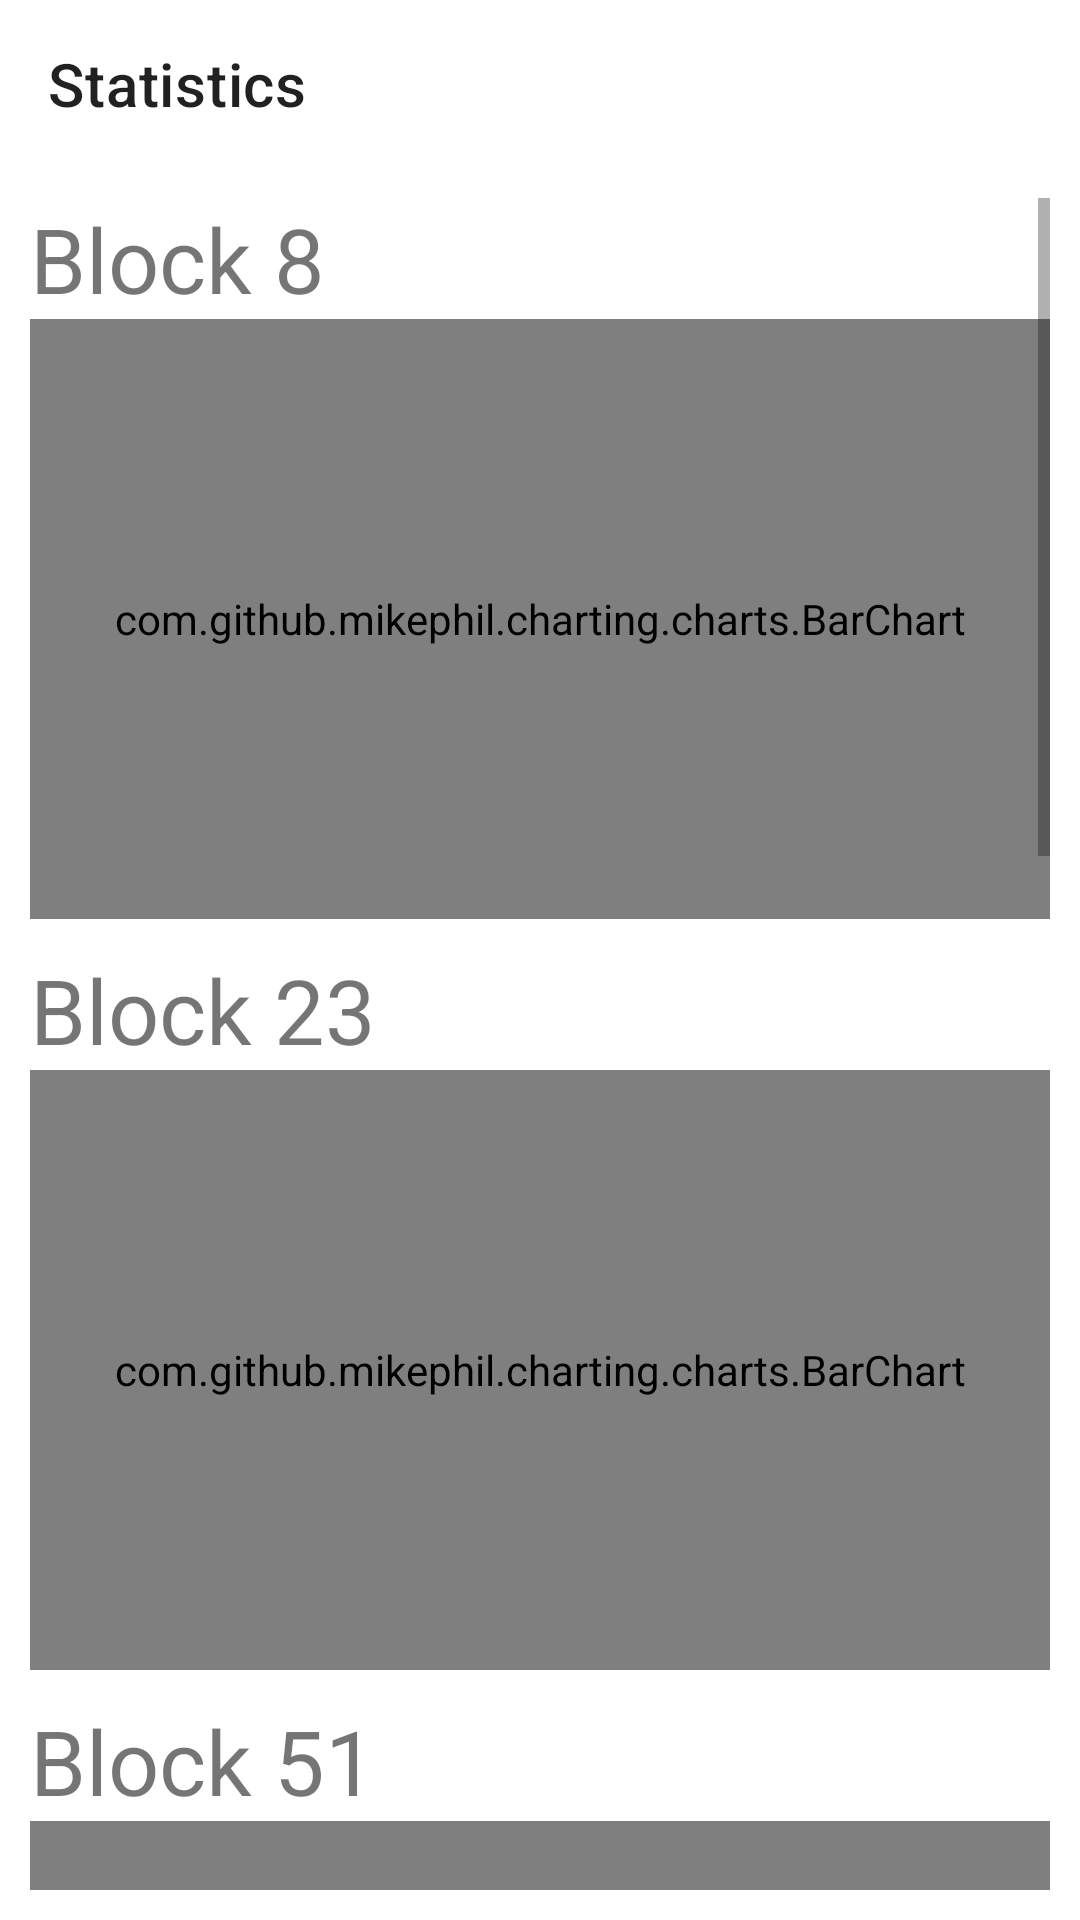

Write the Android layout XML for this screen, with the resource values it uses.
<!-- AndroidManifest.xml: activity theme Theme.TurnByTurnActivity -->
<!-- res/layout/activity_statistics.xml -->
<?xml version="1.0" encoding="utf-8"?>
<androidx.constraintlayout.widget.ConstraintLayout
    xmlns:android="http://schemas.android.com/apk/res/android"
    xmlns:app="http://schemas.android.com/apk/res-auto"
    xmlns:tools="http://schemas.android.com/tools"
    android:layout_width="match_parent"
    android:layout_height="match_parent"
    tools:context=".StatisticsActivity">

    <androidx.appcompat.widget.Toolbar
        android:id="@+id/toolbar"
        android:layout_width="match_parent"
        android:layout_height="?attr/actionBarSize"
        android:elevation="4dp"
        android:theme="@style/ThemeOverlay.AppCompat.ActionBar"
        app:title="Statistics"
        app:navigationIcon="@drawable/baseline_arrow_back_24"
        tools:ignore="MissingConstraints" />

    <ScrollView
        android:layout_width="match_parent"
        android:layout_height="match_parent"
        android:layout_marginTop="?attr/actionBarSize"
        app:layout_constraintTop_toBottomOf="@id/toolbar"
        app:layout_constraintBottom_toBottomOf="parent"
        android:padding="10dp">

        <LinearLayout
            android:layout_width="match_parent"
            android:layout_height="wrap_content"
            android:orientation="vertical">

            <TextView
                android:layout_width="match_parent"
                android:layout_height="wrap_content"
                android:text="Block 8"
                android:textSize="30sp" />

            <com.github.mikephil.charting.charts.BarChart
                android:id="@+id/barChart"
                android:layout_width="match_parent"
                android:layout_height="200dp" />

            <TextView
                android:layout_width="match_parent"
                android:layout_height="wrap_content"
                android:text="Block 23"
                android:textSize="30sp"
                app:layout_constraintTop_toBottomOf="@id/barChart"
                android:paddingTop="10dp"/>

            <com.github.mikephil.charting.charts.BarChart
                android:id="@+id/barChart1"
                android:layout_width="match_parent"
                android:layout_height="200dp" />

            <TextView
                android:layout_width="match_parent"
                android:layout_height="wrap_content"
                android:text="Block 51"
                android:textSize="30sp"
                app:layout_constraintTop_toBottomOf="@id/barChart"
                android:paddingTop="10dp"/>

            <com.github.mikephil.charting.charts.BarChart
                android:id="@+id/barChart2"
                android:layout_width="match_parent"
                android:layout_height="200dp" />

            <TextView
                android:layout_width="match_parent"
                android:layout_height="wrap_content"
                android:text="Block 72"
                android:textSize="30sp"
                app:layout_constraintTop_toBottomOf="@id/barChart"
                android:paddingTop="10dp"/>

            <com.github.mikephil.charting.charts.BarChart
                android:id="@+id/barChart3"
                android:layout_width="match_parent"
                android:layout_height="200dp" />

            <TextView
                android:layout_width="match_parent"
                android:layout_height="wrap_content"
                android:text="Block 73"
                android:textSize="30sp"
                app:layout_constraintTop_toBottomOf="@id/barChart"
                android:paddingTop="10dp"/>

            <com.github.mikephil.charting.charts.BarChart
                android:id="@+id/barChart4"
                android:layout_width="match_parent"
                android:layout_height="200dp" />

            <TextView
                android:layout_width="match_parent"
                android:layout_height="wrap_content"
                android:text="SIT"
                android:textSize="30sp"
                app:layout_constraintTop_toBottomOf="@id/barChart"
                android:paddingTop="10dp"/>

            <com.github.mikephil.charting.charts.BarChart
                android:id="@+id/barChart5"
                android:layout_width="match_parent"
                android:layout_height="200dp" />

        </LinearLayout>
    </ScrollView>

</androidx.constraintlayout.widget.ConstraintLayout>
<!-- resources referenced by this layout -->
<resources>
  <style name="Theme.TurnByTurnActivity" parent="Theme.MaterialComponents.DayNight.NoActionBar">
          
          <item name="colorPrimary">@color/blue</item>
          <item name="colorPrimaryVariant">@color/blue</item>
          <item name="colorOnPrimary">@color/white</item>
          
          <item name="colorSecondary">@color/blue</item>
          <item name="colorSecondaryVariant">@color/blue</item>
          <item name="colorOnSecondary">@color/black</item>
          
          <item name="android:statusBarColor">?attr/colorPrimaryVariant</item>
          
      </style>
  <color name="blue">#0F4C81</color>
  <color name="white">#FFFFFFFF</color>
  <color name="black">#FF000000</color>
</resources>
